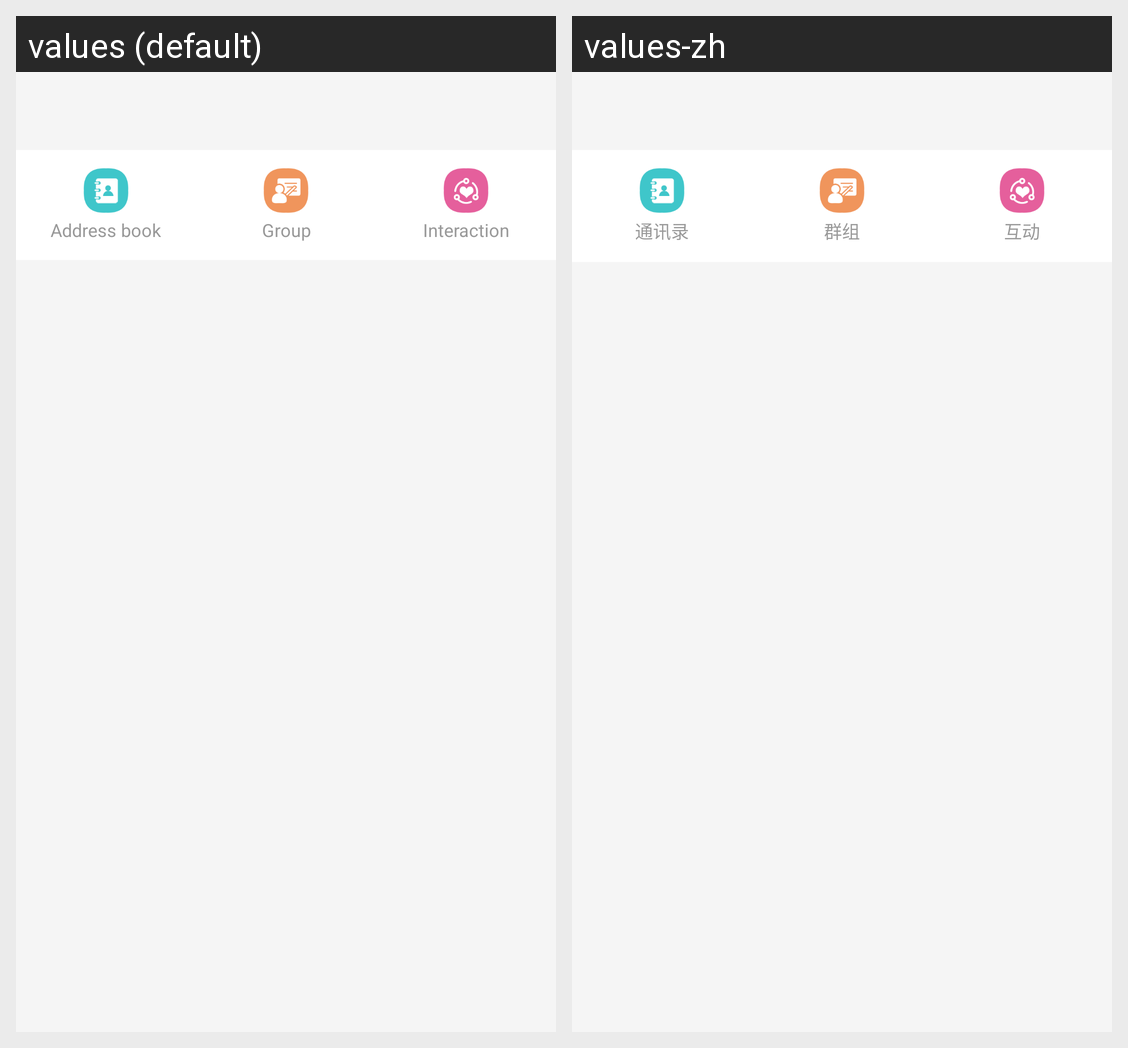

The same Android screen rendered under two of its app's locales, left to right. List the strings drawn on it with the default value and each locale's translation.
Android screen res/layout/view_custom_conversation.xml rendered under 2 locales, left to right: values (default), values-zh. Device: Nexus 5 (rendered at 1080×1920; each locale shown at half size, 540×960, under a caption strip naming it); theme Theme.MaterialComponents.DayNight.NoActionBar.
Strings drawn on this screen, with the default value and each locale's value (text and hints the layout hard-codes, and strings that could not be matched under every locale, appear in the picture but are not listed):

im_address_book
  values: Address book
  values-zh: 通讯录

im_group
  values: Group
  values-zh: 群组

im_interaction
  values: Interaction
  values-zh: 互动
